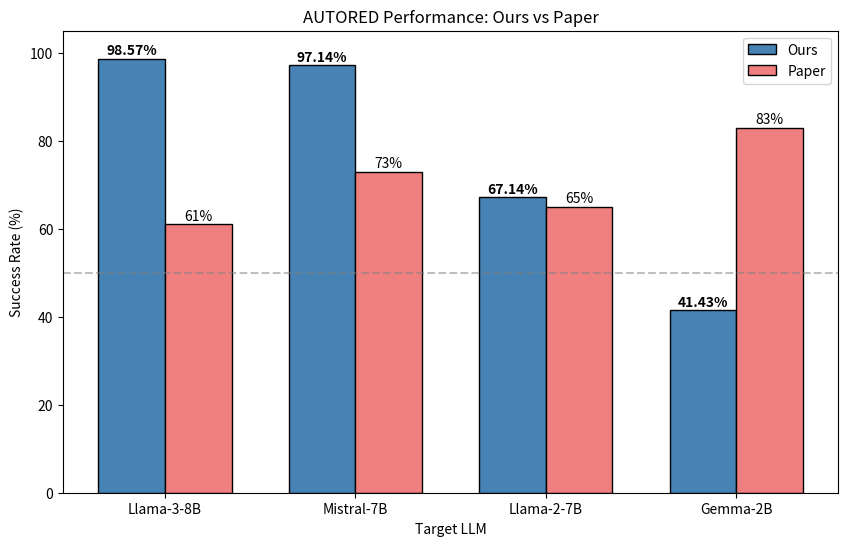

Write Python code to recreate this figure.
# Generate comparison chart
import matplotlib.pyplot as plt
import numpy as np

models = ['Llama-3-8B', 'Mistral-7B', 'Llama-2-7B', 'Gemma-2B']
our_rates = [98.57, 97.14, 67.14, 41.43]
paper_rates = [61, 73, 65, 83]

x = np.arange(len(models))
width = 0.35

fig, ax = plt.subplots(figsize=(10, 6))
bars1 = ax.bar(x - width/2, our_rates, width, label='Ours', color='steelblue', edgecolor='black')
bars2 = ax.bar(x + width/2, paper_rates, width, label='Paper', color='lightcoral', edgecolor='black')

ax.set_ylabel('Success Rate (%)')
ax.set_xlabel('Target LLM')
ax.set_title('AUTORED Performance: Ours vs Paper')
ax.set_xticks(x)
ax.set_xticklabels(models)
ax.legend()
ax.set_ylim(0, 105)
ax.axhline(y=50, color='gray', linestyle='--', alpha=0.5)

for bar, rate in zip(bars1, our_rates):
    ax.annotate(f'{rate}%', xy=(bar.get_x() + bar.get_width()/2, bar.get_height()),
               xytext=(0, 3), textcoords='offset points', ha='center', fontweight='bold')

for bar, rate in zip(bars2, paper_rates):
    ax.annotate(f'{rate}%', xy=(bar.get_x() + bar.get_width()/2, bar.get_height()),
               xytext=(0, 3), textcoords='offset points', ha='center')

import os
os.makedirs('outputs/figures', exist_ok=True)
plt.savefig('outputs/figures/slide23_comparison.png', dpi=300)
print("✅ Slide 23 figure saved")
